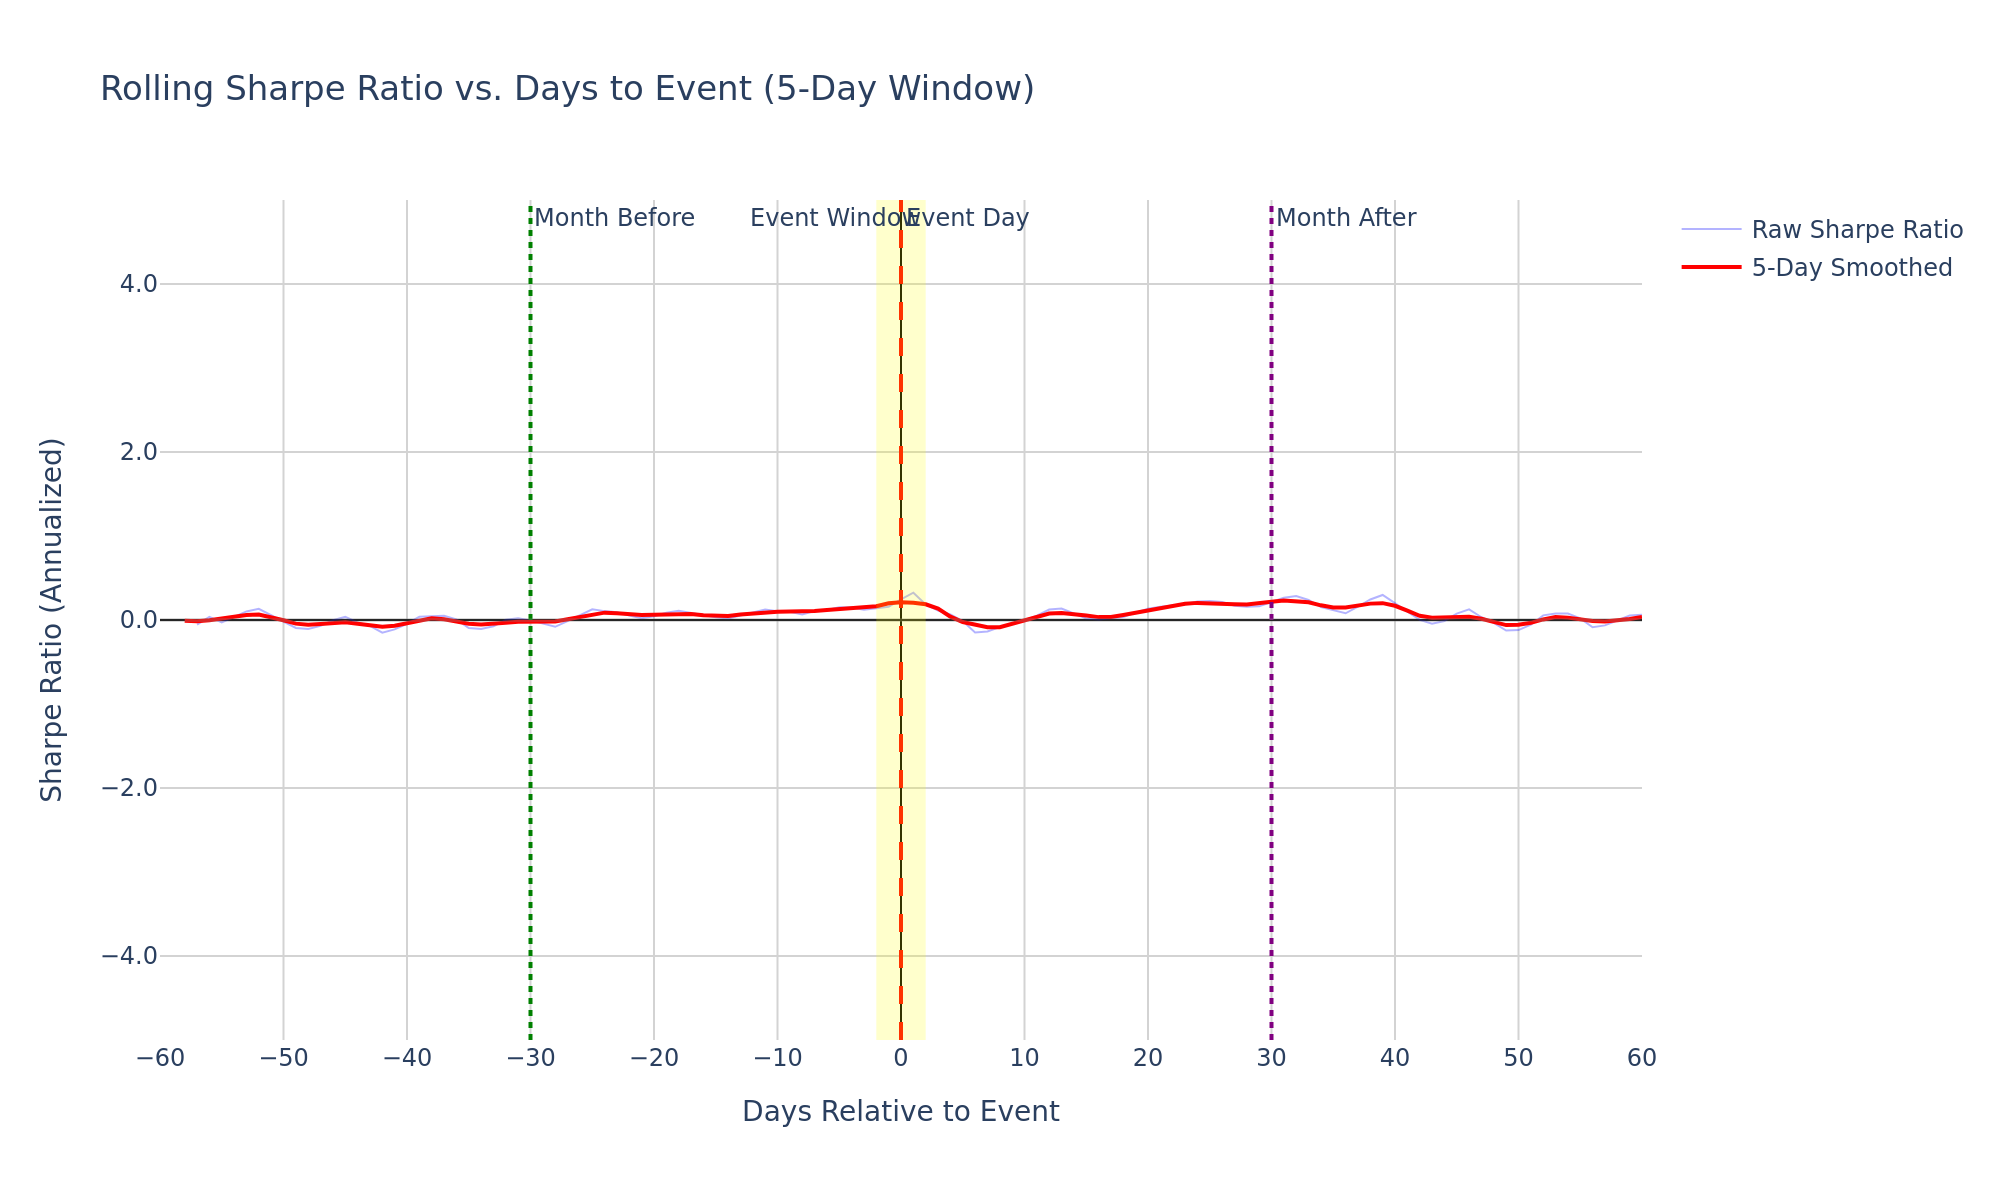

The data file committed next to this chart (first rows):
days_to_event, mean_return, std_return, sharpe_ratio, event_count, valid_returns, median_sharpe, smooth_sharpe
-60, , , , 0, 0, , 
-59, , , , 0, 0, , 
-58, , , , 0, 0, , -0.009359
-57, -0.0000409, 0.03061, -0.05605, 17200, 51600, 0.06173, -0.01567
-56, 0.000355, 0.02918, 0.03733, 78587, 251741, 0.1069, -0.002795
-55, 0.0000988, 0.02912, -0.0283, 208801, 717134, 0.06757, 0.01817
-54, 0.0003369, 0.02945, 0.03584, 221889, 855319, 0.1017, 0.05613
-53, 0.0004587, 0.02928, 0.102, 231078, 903997, 0.1459, 0.0606
-52, 0.0005404, 0.02908, 0.1338, 230111, 865978, 0.157, 0.06558
-51, 0.0003316, 0.02899, 0.05964, 216223, 760267, 0.1141, 0.0395
-50, 0.0002744, 0.02892, -0.003351, 207080, 655712, 0.08856, -0.002379
-49, 0.00004327, 0.02894, -0.09457, 204411, 630382, 0.04217, -0.04306
-48, 0.00003043, 0.02929, -0.1074, 215011, 738245, 0.03006, -0.05556
-47, 0.0001454, 0.02947, -0.06966, 225210, 870298, 0.04099, -0.04756
-46, 0.0003682, 0.02934, -0.002831, 233004, 914830, 0.06469, -0.03444
-45, 0.0004833, 0.02907, 0.0366, 231984, 874977, 0.08961, -0.02719
-44, 0.0002906, 0.02881, -0.02895, 222324, 779623, 0.05318, -0.04339
-43, 0.0002597, 0.02861, -0.07112, 214676, 677985, 0.05071, -0.0652
-42, 0.00001137, 0.02856, -0.1507, 211747, 653636, 0.006648, -0.08142
-41, 0.00003732, 0.02899, -0.1119, 217485, 750441, 0.02992, -0.06791
-40, 0.00009915, 0.02925, -0.04446, 224837, 873874, 0.05403, -0.04449
-39, 0.0003401, 0.02911, 0.03856, 231067, 910436, 0.08969, -0.004385
-38, 0.0003521, 0.02882, 0.04599, 229688, 866516, 0.09306, 0.01963
-37, 0.0003252, 0.02857, 0.04988, 220039, 769690, 0.1091, 0.009559
-36, 0.0001677, 0.02831, 0.008184, 212130, 668917, 0.08354, -0.01935
-35, -0.0001151, 0.02844, -0.09482, 209808, 647779, 0.03987, -0.0434
-34, -0.0001609, 0.02896, -0.106, 217334, 749435, 0.03752, -0.05289
-33, -0.00009644, 0.02921, -0.07429, 225716, 874640, 0.03899, -0.05046
-32, 0.0001247, 0.02902, 0.002456, 232465, 911146, 0.09315, -0.03246
-31, 0.0002011, 0.02877, 0.02029, 228055, 860392, 0.09586, -0.02016
-30, 0.0002126, 0.02867, -0.004774, 217383, 761582, 0.07756, -0.02148
-29, 0.0001319, 0.02856, -0.04449, 208950, 659353, 0.06631, -0.02472
-28, -0.0000274, 0.02863, -0.08088, 207254, 640933, 0.05395, -0.01683
-27, 0.000152, 0.02896, -0.01376, 216871, 748717, 0.0819, 0.009579
-26, 0.0003394, 0.02923, 0.05977, 226651, 877151, 0.1223, 0.0396
-25, 0.0004943, 0.02913, 0.1272, 233300, 913389, 0.1855, 0.07452
-24, 0.000446, 0.02888, 0.1056, 227852, 860419, 0.1553, 0.08772
-23, 0.0004392, 0.02881, 0.09373, 216424, 759863, 0.1406, 0.08018
-22, 0.0003336, 0.02874, 0.05222, 207994, 656851, 0.1249, 0.06369
-21, 0.0002038, 0.0287, 0.0221, 207762, 641533, 0.1174, 0.05986
-20, 0.0002273, 0.02905, 0.04475, 218103, 751812, 0.1211, 0.06299
-19, 0.0003176, 0.02929, 0.08648, 228538, 884006, 0.1562, 0.06933
-18, 0.000351, 0.02921, 0.1094, 235154, 921619, 0.171, 0.07329
-17, 0.0003441, 0.02889, 0.08394, 230964, 872921, 0.1442, 0.0711
-16, 0.0002724, 0.02862, 0.04188, 221847, 778805, 0.1056, 0.05731
-15, 0.0002655, 0.02836, 0.03381, 215982, 682352, 0.1067, 0.04636
-14, 0.0001279, 0.02834, 0.01752, 216694, 669635, 0.08774, 0.04801
-13, 0.000239, 0.02875, 0.05468, 224570, 776015, 0.1235, 0.0645
-12, 0.0002952, 0.02912, 0.09214, 232244, 903535, 0.1611, 0.07885
-11, 0.0004233, 0.02907, 0.1243, 236832, 935968, 0.1785, 0.09467
-10, 0.0004421, 0.02884, 0.1056, 233902, 887988, 0.1675, 0.09712
-9, 0.0005054, 0.02857, 0.09662, 225507, 792917, 0.1562, 0.09997
-8, 0.00053, 0.02831, 0.06689, 219797, 694704, 0.127, 0.09923
-7, 0.0006567, 0.0284, 0.1064, 219448, 678283, 0.1513, 0.1086
-6, 0.0007445, 0.02895, 0.1206, 226072, 782077, 0.157, 0.119
-5, 0.000801, 0.02934, 0.1524, 233086, 908958, 0.2059, 0.1302
-4, 0.0007785, 0.02933, 0.1488, 237664, 942220, 0.1984, 0.1371
-3, 0.0007374, 0.02912, 0.123, 236343, 898267, 0.1705, 0.1447
-2, 0.0008158, 0.02891, 0.1407, 229601, 807159, 0.1856, 0.1634
-1, 0.0009006, 0.02872, 0.1589, 225060, 711152, 0.2148, 0.1986
... 61 more rows
